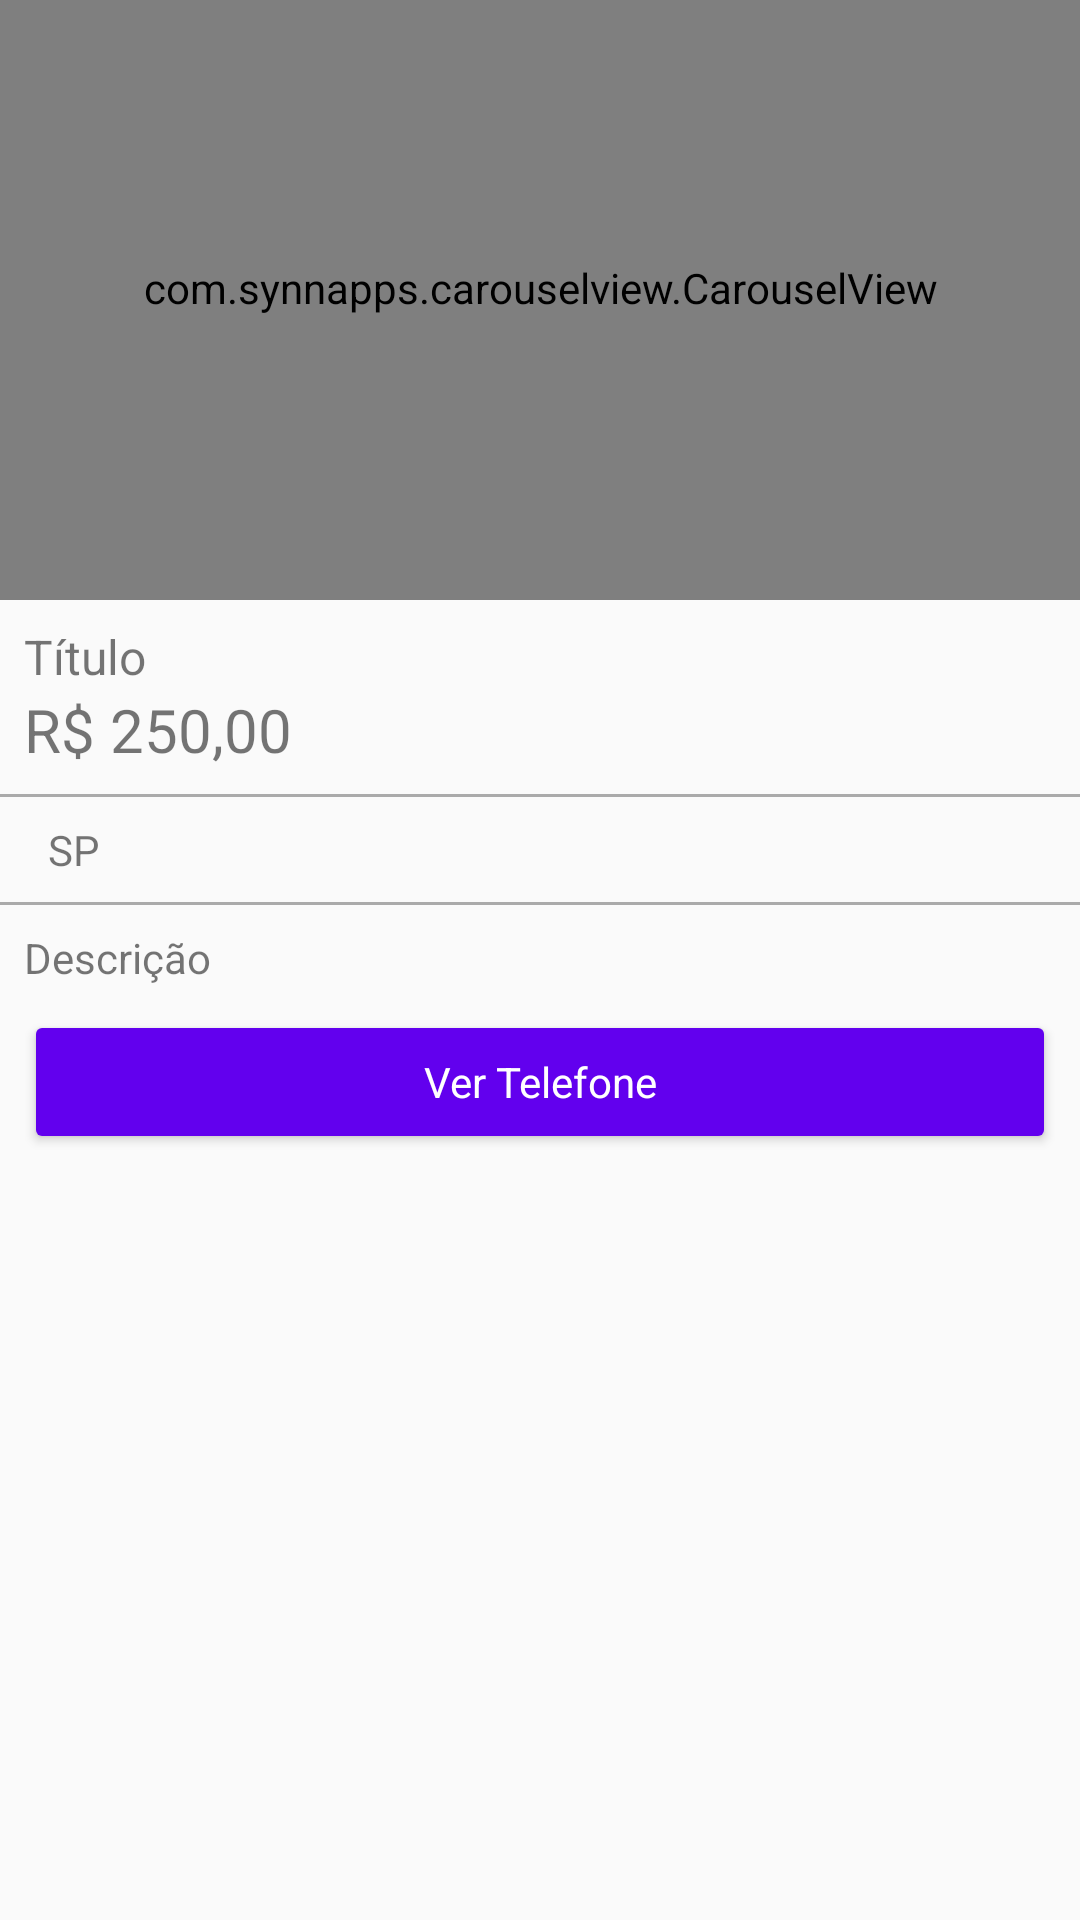

Reconstruct the res/layout file that produces this screen, plus the resources it refers to.
<!-- AndroidManifest.xml: application theme AppTheme -->
<!-- res/layout/activity_detalhes_produto.xml -->
<?xml version="1.0" encoding="utf-8"?>
<LinearLayout xmlns:android="http://schemas.android.com/apk/res/android"
    xmlns:app="http://schemas.android.com/apk/res-auto"
    xmlns:tools="http://schemas.android.com/tools"
    android:layout_width="match_parent"
    android:layout_height="match_parent"
    android:orientation="vertical"
    tools:context=".activity.DetalhesProdutoActivity">

    <com.synnapps.carouselview.CarouselView
        android:id="@+id/carouselView"
        android:layout_width="match_parent"
        android:layout_height="200dp"
        android:paddingBottom="8dp"
        app:fillColor="#FFFFFFFF"
        app:pageColor="#00000000"
        app:radius="6dp"
        app:slideInterval="3000"
        app:strokeColor="#FF777777"
        app:strokeWidth="1dp" />

    <TextView
        android:id="@+id/textTituloDetalhe"
        android:layout_width="match_parent"
        android:layout_height="wrap_content"
        android:layout_marginLeft="8dp"
        android:layout_marginTop="8dp"
        android:layout_marginRight="8dp"
        android:text="Título"
        android:textSize="16sp" />

    <TextView
        android:id="@+id/textPrecoDetalhe"
        android:layout_width="match_parent"
        android:layout_height="wrap_content"
        android:layout_marginLeft="8dp"
        android:layout_marginRight="8dp"
        android:paddingBottom="8dp"
        android:text="R$ 250,00"
        android:textSize="20sp" />

    <View
        android:id="@+id/divider"
        android:layout_width="match_parent"
        android:layout_height="1dp"
        android:background="@android:color/darker_gray" />

    <TextView
        android:id="@+id/textEstadoDetalhe"
        android:layout_width="match_parent"
        android:layout_height="wrap_content"
        android:layout_marginLeft="8dp"
        android:layout_marginRight="8dp"
        android:drawableStart="@drawable/ic_location_on_black_24dp"
        android:padding="8dp"
        android:text="SP" />

    <View
        android:id="@+id/divider2"
        android:layout_width="match_parent"
        android:layout_height="1dp"
        android:background="@android:color/darker_gray" />

    <TextView
        android:id="@+id/textDescricaoDetalhe"
        android:layout_width="match_parent"
        android:layout_height="wrap_content"
        android:layout_marginLeft="8dp"
        android:layout_marginTop="8dp"
        android:layout_marginRight="8dp"
        android:layout_marginBottom="8dp"
        android:text="Descrição" />

    <Button
        android:id="@+id/button2"
        style="@style/botaoPadrao"
        android:layout_width="match_parent"
        android:layout_height="wrap_content"
        android:layout_marginLeft="8dp"
        android:layout_marginRight="8dp"
        android:onClick="visualizarTelefone"
        android:text="Ver Telefone"
        android:theme="@style/botaoPadrao" />

</LinearLayout>
<!-- resources referenced by this layout -->
<resources>
  <style name="botaoPadrao" parent="Theme.AppCompat.Light">
          <item name="colorControlHighlight">#d500f9</item>
          <item name="colorButtonNormal">@color/colorPrimary</item>
          <item name="android:textColor">@android:color/white</item>
      </style>
  <style name="AppTheme" parent="Theme.AppCompat.Light.DarkActionBar">
          
          <item name="colorPrimary">@color/colorPrimary</item>
          <item name="colorPrimaryDark">@color/colorPrimaryDark</item>
          <item name="colorAccent">@color/colorAccent</item>
      </style>
  <!-- not gathered from this repository: default colours our renderer supplied (Android Studio template values) -->
  <color name="colorPrimary">#FF6200EE</color>
  <color name="colorPrimaryDark">#FF3700B3</color>
  <color name="colorAccent">#FF03DAC5</color>
</resources>
